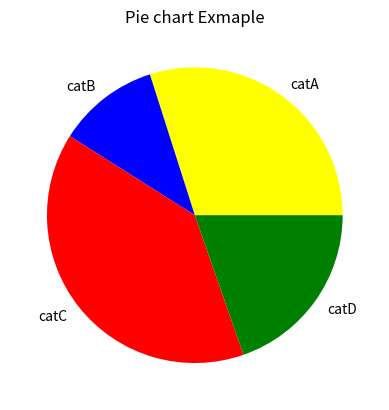

Write Python code to recreate this figure.
from matplotlib import pyplot as plt
'''
#<----LINE PLOT---->
years= [2010,2012,2014,2016,2018]
sales= [10,12,14,6,23]
plt.plot(years,sales)
plt.xlabel("Years")
plt.ylabel("No. of sales")
plt.show()
#<----BAR PLOT--->
years= [2006,2007,2010,2019,2024]
sales= [10,90,30,40,50]
plt.bar(years,sales)
plt.xlabel("Years")
plt.ylabel("No. of sales")
plt.show()
#<---Scatter plot-->
customer=[1011,2033,4333,4555]
amount=[2000,4000,2000,5000]
plt.scatter(customer,amount)
plt.xlabel("Customer id")
plt.ylabel("Amount in bank")
plt.show()
#<----TO MERGE 2 TYPE OF GRAPHS--->
customer=[1011,2033,4333,4555]
amount=[2000,4000,2000,5000]
plt.scatter(customer,amount,marker="*")
plt.plot(customer,amount,linestyle="-")
plt.xlabel("Customer id")
plt.ylabel("Amount in bank")
plt.show()
#<----AREA PLOT--->
x=[1,2,3,4,5]
y1=[54,11,23,89,64]
y2=[33,65,23,12,55]
plt.fill_between(x,y1,y2,color="skyblue",alpha=0.4,label = "Area between 2 dataset")
plt.plot(x,y1,label="Dataset 1")
plt.plot(x,y2,label="Dataset 2")
plt.title("Area Plot Example")
plt.xlabel("X-axis")
plt.ylabel("Y-axis")
plt.legend()
plt.show()
'''
#<-----PIE CHART---->
sizes=[35,13,46,23]
labels=['catA','catB','catC','catD']
colors=['yellow','blue','red','green']
plt.pie(sizes,labels=labels,colors=colors)
plt.title("Pie chart Exmaple")
plt.show()
